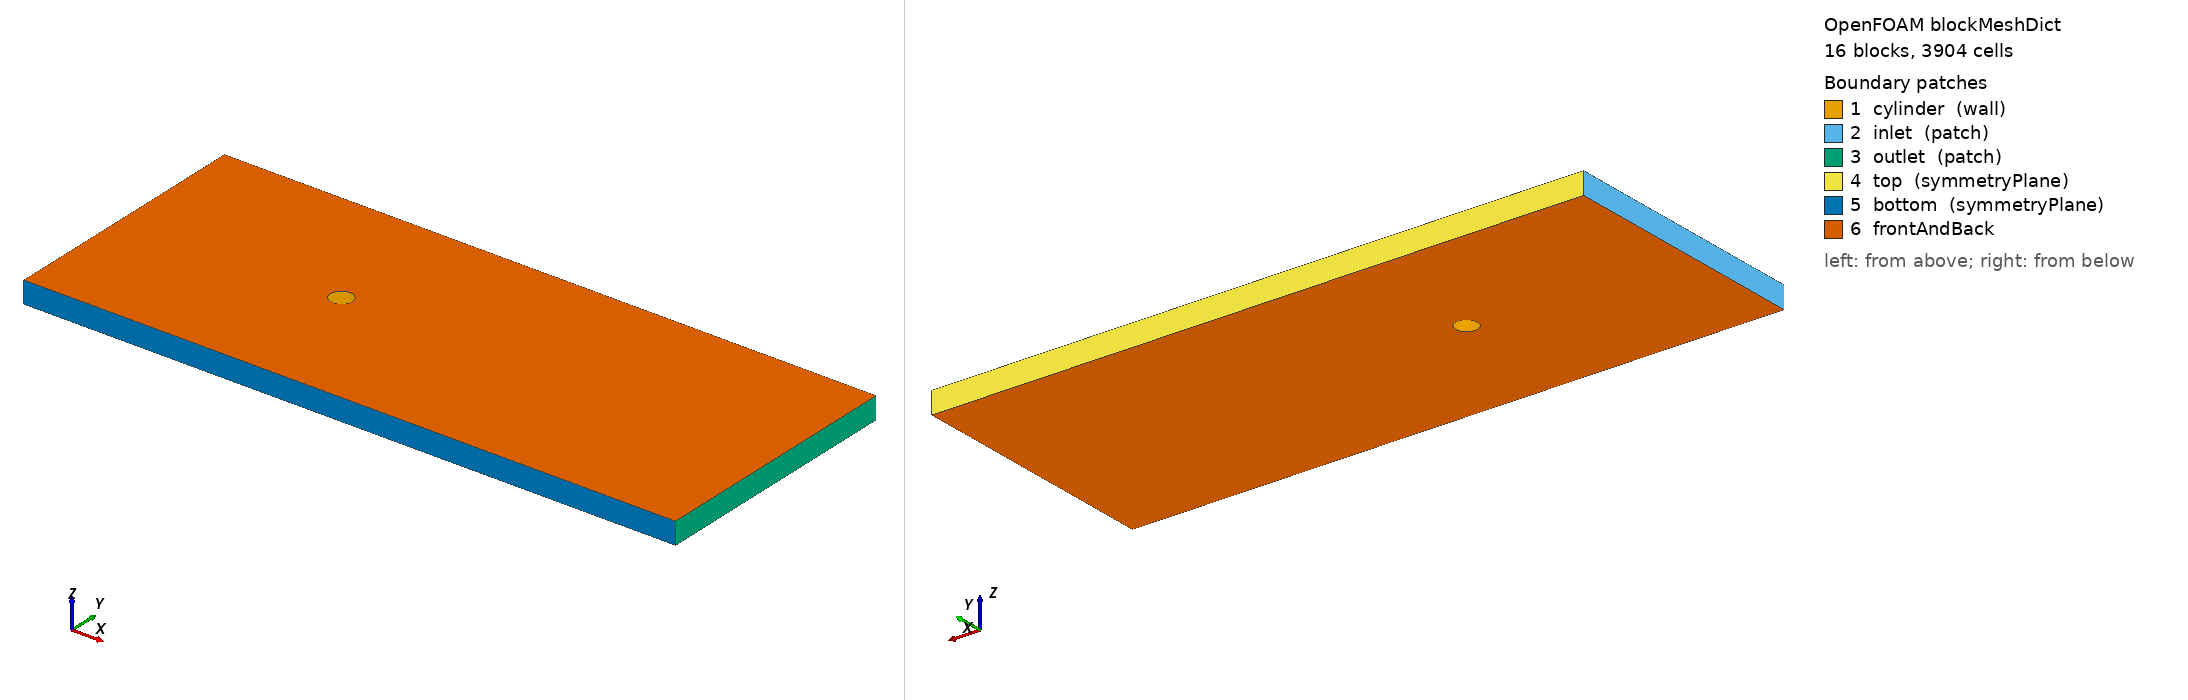

OpenFOAM case: the mesh blockMesh builds from blockMeshDict, 16 block(s), 3904 cells. Boundary patches (legend numbers): 1 cylinder (wall), 2 inlet (patch), 3 outlet (patch), 4 top (symmetryPlane), 5 bottom (symmetryPlane), 6 frontAndBack. Left view from above one corner, right view from below the opposite corner. Boundary conditions: 1 field file(s) under 0/; 0 of 6 drawn patches have an entry in a shipped field file.

=== system/blockMeshDict ===
/*  Generated by socrates.case_generation.blockmesh -- do not edit by hand  */
FoamFile
{
    version     2.0;
    format      ascii;
    class       dictionary;
    object      blockMeshDict;
}

// lengths below are in units of D; scale converts to metres
scale   0.01;

vertices
(
    (0.3535533906 -0.3535533906 0)
    (0.7071067812 -0.7071067812 0)
    (0.3535533906 0.3535533906 0)
    (0.7071067812 0.7071067812 0)
    (-0.3535533906 0.3535533906 0)
    (-0.7071067812 0.7071067812 0)
    (-0.3535533906 -0.3535533906 0)
    (-0.7071067812 -0.7071067812 0)
    (-10 -6 0)
    (-10 -2.5 0)
    (-10 2.5 0)
    (-10 6 0)
    (-2.5 -6 0)
    (-2.5 -2.5 0)
    (-2.5 2.5 0)
    (-2.5 6 0)
    (2.5 -6 0)
    (2.5 -2.5 0)
    (2.5 2.5 0)
    (2.5 6 0)
    (20 -6 0)
    (20 -2.5 0)
    (20 2.5 0)
    (20 6 0)
    (0.3535533906 -0.3535533906 1)
    (0.7071067812 -0.7071067812 1)
    (0.3535533906 0.3535533906 1)
    (0.7071067812 0.7071067812 1)
    (-0.3535533906 0.3535533906 1)
    (-0.7071067812 0.7071067812 1)
    (-0.3535533906 -0.3535533906 1)
    (-0.7071067812 -0.7071067812 1)
    (-10 -6 1)
    (-10 -2.5 1)
    (-10 2.5 1)
    (-10 6 1)
    (-2.5 -6 1)
    (-2.5 -2.5 1)
    (-2.5 2.5 1)
    (-2.5 6 1)
    (2.5 -6 1)
    (2.5 -2.5 1)
    (2.5 2.5 1)
    (2.5 6 1)
    (20 -6 1)
    (20 -2.5 1)
    (20 2.5 1)
    (20 6 1)
);

blocks
(
    hex (0 1 3 2 24 25 27 26) cylRingA (15 20 1) simpleGrading (7.748831174 1 1)
    hex (2 3 5 4 26 27 29 28) cylRingA (15 20 1) simpleGrading (7.748831174 1 1)
    hex (4 5 7 6 28 29 31 30) cylRingA (15 20 1) simpleGrading (7.748831174 1 1)
    hex (6 7 1 0 30 31 25 24) cylRingA (15 20 1) simpleGrading (7.748831174 1 1)
    hex (1 17 18 3 25 41 42 27) cylRingB (10 20 1) simpleGrading (3.293192052 1 1)
    hex (3 18 14 5 27 42 38 29) cylRingB (10 20 1) simpleGrading (3.293192052 1 1)
    hex (5 14 13 7 29 38 37 31) cylRingB (10 20 1) simpleGrading (3.293192052 1 1)
    hex (7 13 17 1 31 37 41 25) cylRingB (10 20 1) simpleGrading (3.293192052 1 1)
    hex (8 12 13 9 32 36 37 33) farField (10 8 1) simpleGrading (0.1639150381 0.3600111214 1)
    hex (9 13 14 10 33 37 38 34) farField (10 20 1) simpleGrading (0.1639150381 1 1)
    hex (10 14 15 11 34 38 39 35) farField (10 8 1) simpleGrading (0.1639150381 2.777691967 1)
    hex (12 16 17 13 36 40 41 37) farField (20 8 1) simpleGrading (1 0.3600111214 1)
    hex (14 18 19 15 38 42 43 39) farField (20 8 1) simpleGrading (1 2.777691967 1)
    hex (16 20 21 17 40 44 45 41) farField (34 8 1) simpleGrading (3.586126234 0.3600111214 1)
    hex (17 21 22 18 41 45 46 42) farField (34 20 1) simpleGrading (3.586126234 1 1)
    hex (18 22 23 19 42 46 47 43) farField (34 8 1) simpleGrading (3.586126234 2.777691967 1)
);

edges
(
    arc 0 2 (0.5 0 0)
    arc 24 26 (0.5 0 1)
    arc 1 3 (1 0 0)
    arc 25 27 (1 0 1)
    arc 2 4 (3.061616998e-17 0.5 0)
    arc 26 28 (3.061616998e-17 0.5 1)
    arc 3 5 (6.123233996e-17 1 0)
    arc 27 29 (6.123233996e-17 1 1)
    arc 4 6 (-0.5 6.123233996e-17 0)
    arc 28 30 (-0.5 6.123233996e-17 1)
    arc 5 7 (-1 1.224646799e-16 0)
    arc 29 31 (-1 1.224646799e-16 1)
    arc 6 0 (-9.184850994e-17 -0.5 0)
    arc 30 24 (-9.184850994e-17 -0.5 1)
    arc 7 1 (-1.836970199e-16 -1 0)
    arc 31 25 (-1.836970199e-16 -1 1)
);

boundary
(
    cylinder
    {
        type wall;
        faces
        (
            (2 0 24 26)
            (4 2 26 28)
            (6 4 28 30)
            (0 6 30 24)
        );
    }
    inlet
    {
        type patch;
        faces
        (
            (9 8 32 33)
            (10 9 33 34)
            (11 10 34 35)
        );
    }
    outlet
    {
        type patch;
        faces
        (
            (20 21 45 44)
            (21 22 46 45)
            (22 23 47 46)
        );
    }
    top
    {
        type symmetryPlane;
        faces
        (
            (15 11 35 39)
            (19 15 39 43)
            (23 19 43 47)
        );
    }
    bottom
    {
        type symmetryPlane;
        faces
        (
            (8 12 36 32)
            (12 16 40 36)
            (16 20 44 40)
        );
    }
);

defaultPatch
{
    name frontAndBack;
    type empty;
}

mergePatchPairs
(
);


=== system/controlDict ===
/* Generated by socrates.case_generation.writer */
FoamFile
{
    version     2.0;
    format      ascii;
    class       dictionary;
    object      controlDict;
}

application     pimpleFoam;
startFrom       latestTime;
startTime       0;
stopAt          endTime;
endTime         10;
deltaT          0.0006666666667;
adjustTimeStep  no;
maxCo           0.5;
maxDeltaT       0.0006666666667;
writeControl    runTime;
writeInterval   10;
purgeWrite      0;
writeFormat     ascii;
writePrecision  10;
writeCompression off;
timeFormat      general;
timePrecision   10;
runTimeModifiable false;

functions
{
    forceCoeffs1
    {
        type            forceCoeffs;
        libs            (forces);
        writeControl    timeStep;
        writeInterval   1;
        log             false;
        patches         (cylinder);
        rho             rhoInf;
        rhoInf          1.2;
        CofR            (0 0 0);
        liftDir         (0 1 0);
        dragDir         (1 0 0);
        pitchAxis       (0 0 1);
        magUInf         0.15;
        lRef            0.01;
        Aref            0.0001;
    }

    solverInfo1
    {
        type            solverInfo;
        libs            (utilityFunctionObjects);
        fields          (U p);
        writeResidualFields false;
        writeControl    timeStep;
        writeInterval   1;
    }

    flux_inlet
    {
        type            surfaceFieldValue;
        libs            (fieldFunctionObjects);
        regionType      patch;
        name            inlet;
        operation       sum;
        fields          (phi);
        writeFields     false;
        log             false;
        writeControl    timeStep;
        writeInterval   20;
    }
    flux_outlet
    {
        type            surfaceFieldValue;
        libs            (fieldFunctionObjects);
        regionType      patch;
        name            outlet;
        operation       sum;
        fields          (phi);
        writeFields     false;
        log             false;
        writeControl    timeStep;
        writeInterval   20;
    }
    flux_top
    {
        type            surfaceFieldValue;
        libs            (fieldFunctionObjects);
        regionType      patch;
        name            top;
        operation       sum;
        fields          (phi);
        writeFields     false;
        log             false;
        writeControl    timeStep;
        writeInterval   20;
    }
    flux_bottom
    {
        type            surfaceFieldValue;
        libs            (fieldFunctionObjects);
        regionType      patch;
        name            bottom;
        operation       sum;
        fields          (phi);
        writeFields     false;
        log             false;
        writeControl    timeStep;
        writeInterval   20;
    }
}


Also in the case, not shown: 0/U (45265 bytes, source omitted).
